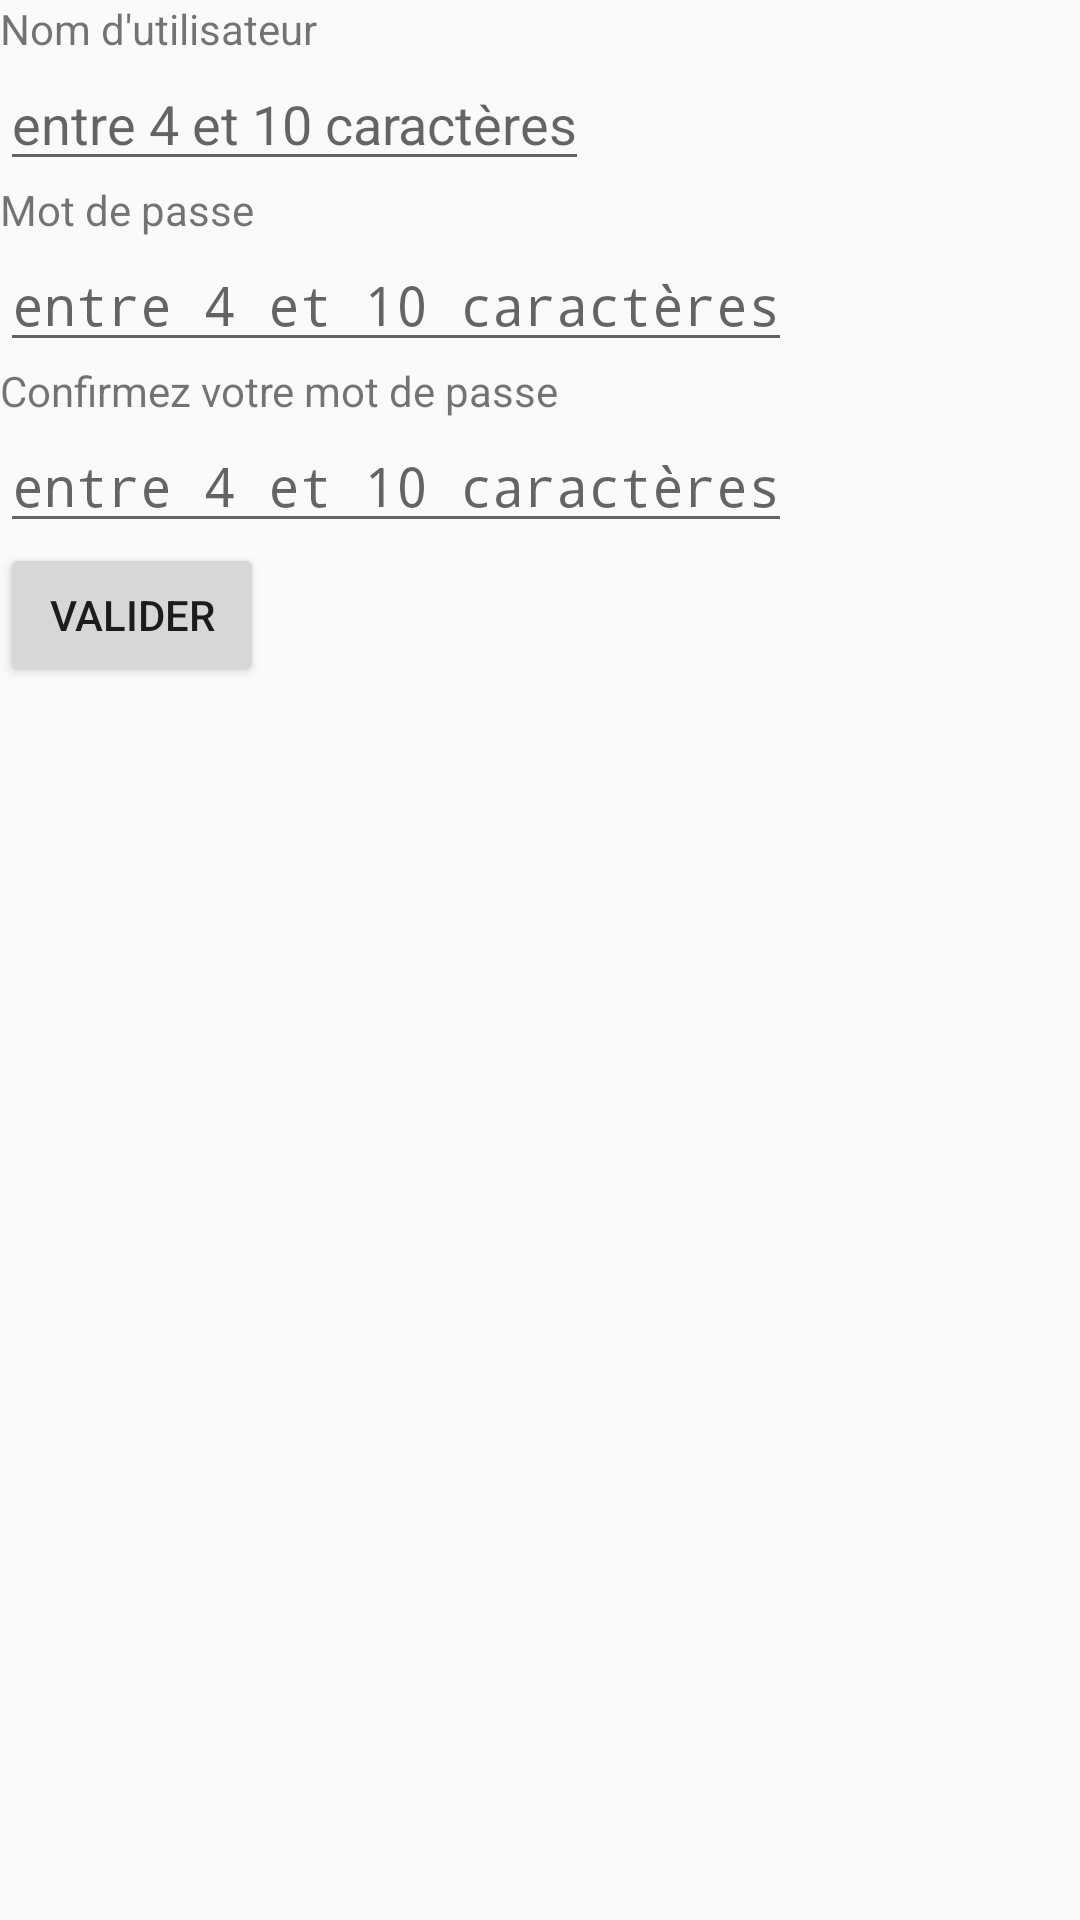

Write the Android layout XML for this screen, with the resource values it uses.
<!-- AndroidManifest.xml: activity theme AppTheme.NoActionBar -->
<!-- res/layout/fragment_subscription.xml -->
<LinearLayout xmlns:android="http://schemas.android.com/apk/res/android"
xmlns:app="http://schemas.android.com/apk/res-auto"
xmlns:tools="http://schemas.android.com/tools"
android:id="@+id/content_subscription"
android:layout_width="match_parent"
android:layout_height="match_parent"
android:orientation="vertical"
android:gravity="center_horizontal"
app:layout_behavior="@string/appbar_scrolling_view_behavior"
tools:context="russiabookmaker.perso.com.russiabookmaker.login.SubscriptionFragment"
tools:showIn="@layout/activity_subscription">

    <ProgressBar
        android:id="@+id/subscription_progress"
        style="?android:attr/progressBarStyleLarge"
        android:layout_width="wrap_content"
        android:layout_height="wrap_content"
        android:layout_marginBottom="8dp"
        android:visibility="gone" />

    <ScrollView
        android:id="@+id/subscription_form"
        android:layout_width="match_parent"
        android:layout_height="match_parent">
        <LinearLayout
            android:id="@+id/linear_subscription_form"
            android:layout_width="match_parent"
            android:layout_height="match_parent"
            android:layout_gravity="center_horizontal"
            android:orientation="vertical">
<TextView
    android:layout_width="wrap_content"
    android:layout_height="wrap_content"
    android:id="@+id/newUsername"
    android:text="@string/newUsername"/>
<EditText
    android:layout_width="wrap_content"
    android:layout_height="wrap_content"
    android:id="@+id/newUsernameEdit"
    android:hint="@string/newPasswordHint"
    android:inputType="text"/>
<TextView
    android:layout_width="wrap_content"
    android:layout_height="wrap_content"
    android:id="@+id/newPassword"
    android:text="@string/newPassword"/>
<EditText
    android:layout_width="wrap_content"
    android:layout_height="wrap_content"
    android:id="@+id/newPasswordEdit"
    android:inputType="textPassword"
    android:hint="@string/newPasswordHint"/>
<TextView
    android:layout_width="wrap_content"
    android:layout_height="wrap_content"
    android:id="@+id/newPasswordConfirm"
    android:text="@string/newPasswordConfirm"/>
<EditText
    android:layout_width="wrap_content"
    android:layout_height="wrap_content"
    android:inputType="textPassword"
    android:imeOptions="actionDone"
    android:id="@+id/newPasswordConfirmEdit"
    android:hint="@string/newPasswordHint"/>
<Button
    android:layout_width="wrap_content"
    android:layout_height="wrap_content"
    android:id="@+id/submitButton"
    android:text="@string/validate"/>
        </LinearLayout>

    </ScrollView>

</LinearLayout>
<!-- res/layout/activity_subscription.xml (included above) -->
<?xml version="1.0" encoding="utf-8"?>
<android.support.design.widget.CoordinatorLayout xmlns:android="http://schemas.android.com/apk/res/android"
    xmlns:app="http://schemas.android.com/apk/res-auto"
    xmlns:tools="http://schemas.android.com/tools"
    android:layout_width="match_parent"
    android:layout_height="match_parent"
    android:fitsSystemWindows="true"
    tools:context="russiabookmaker.perso.com.russiabookmaker.login.SubscriptionActivity">

    <LinearLayout
        android:layout_width="match_parent"
        android:layout_height="match_parent"
        android:orientation="vertical">

    <android.support.design.widget.AppBarLayout
        android:layout_width="match_parent"
        android:layout_height="wrap_content"
        android:theme="@style/AppTheme.AppBarOverlay">

        <android.support.v7.widget.Toolbar
            android:id="@+id/toolbar"
            android:layout_width="match_parent"
            android:layout_height="?attr/actionBarSize"
            android:background="?attr/colorPrimary"
            app:popupTheme="@style/AppTheme.PopupOverlay" />

    </android.support.design.widget.AppBarLayout>

    <include layout="@layout/content_subscription" />
    </LinearLayout>

</android.support.design.widget.CoordinatorLayout>
<!-- res/layout/content_subscription.xml (included above) -->
<?xml version="1.0" encoding="utf-8"?>
<LinearLayout android:layout_width="wrap_content"
    android:layout_height="wrap_content"
    android:id="@+id/subscription_container"
    android:orientation="vertical"
    xmlns:android="http://schemas.android.com/apk/res/android">

</LinearLayout>
<!-- resources referenced by this layout -->
<resources>
  <string name="newPassword">Mot de passe</string>
  <string name="newPasswordConfirm">Confirmez votre mot de passe</string>
  <string name="newPasswordHint">entre 4 et 10 caractères</string>
  <string name="newUsername">Nom d\'utilisateur</string>
  <string name="validate">Valider</string>
  <style name="AppTheme.AppBarOverlay" parent="ThemeOverlay.AppCompat.Dark.ActionBar" />
  <style name="AppTheme.PopupOverlay" parent="ThemeOverlay.AppCompat.Light" />
  <style name="AppTheme.NoActionBar">
          <item name="windowActionBar">false</item>
          <item name="windowNoTitle">true</item>
      </style>
</resources>
